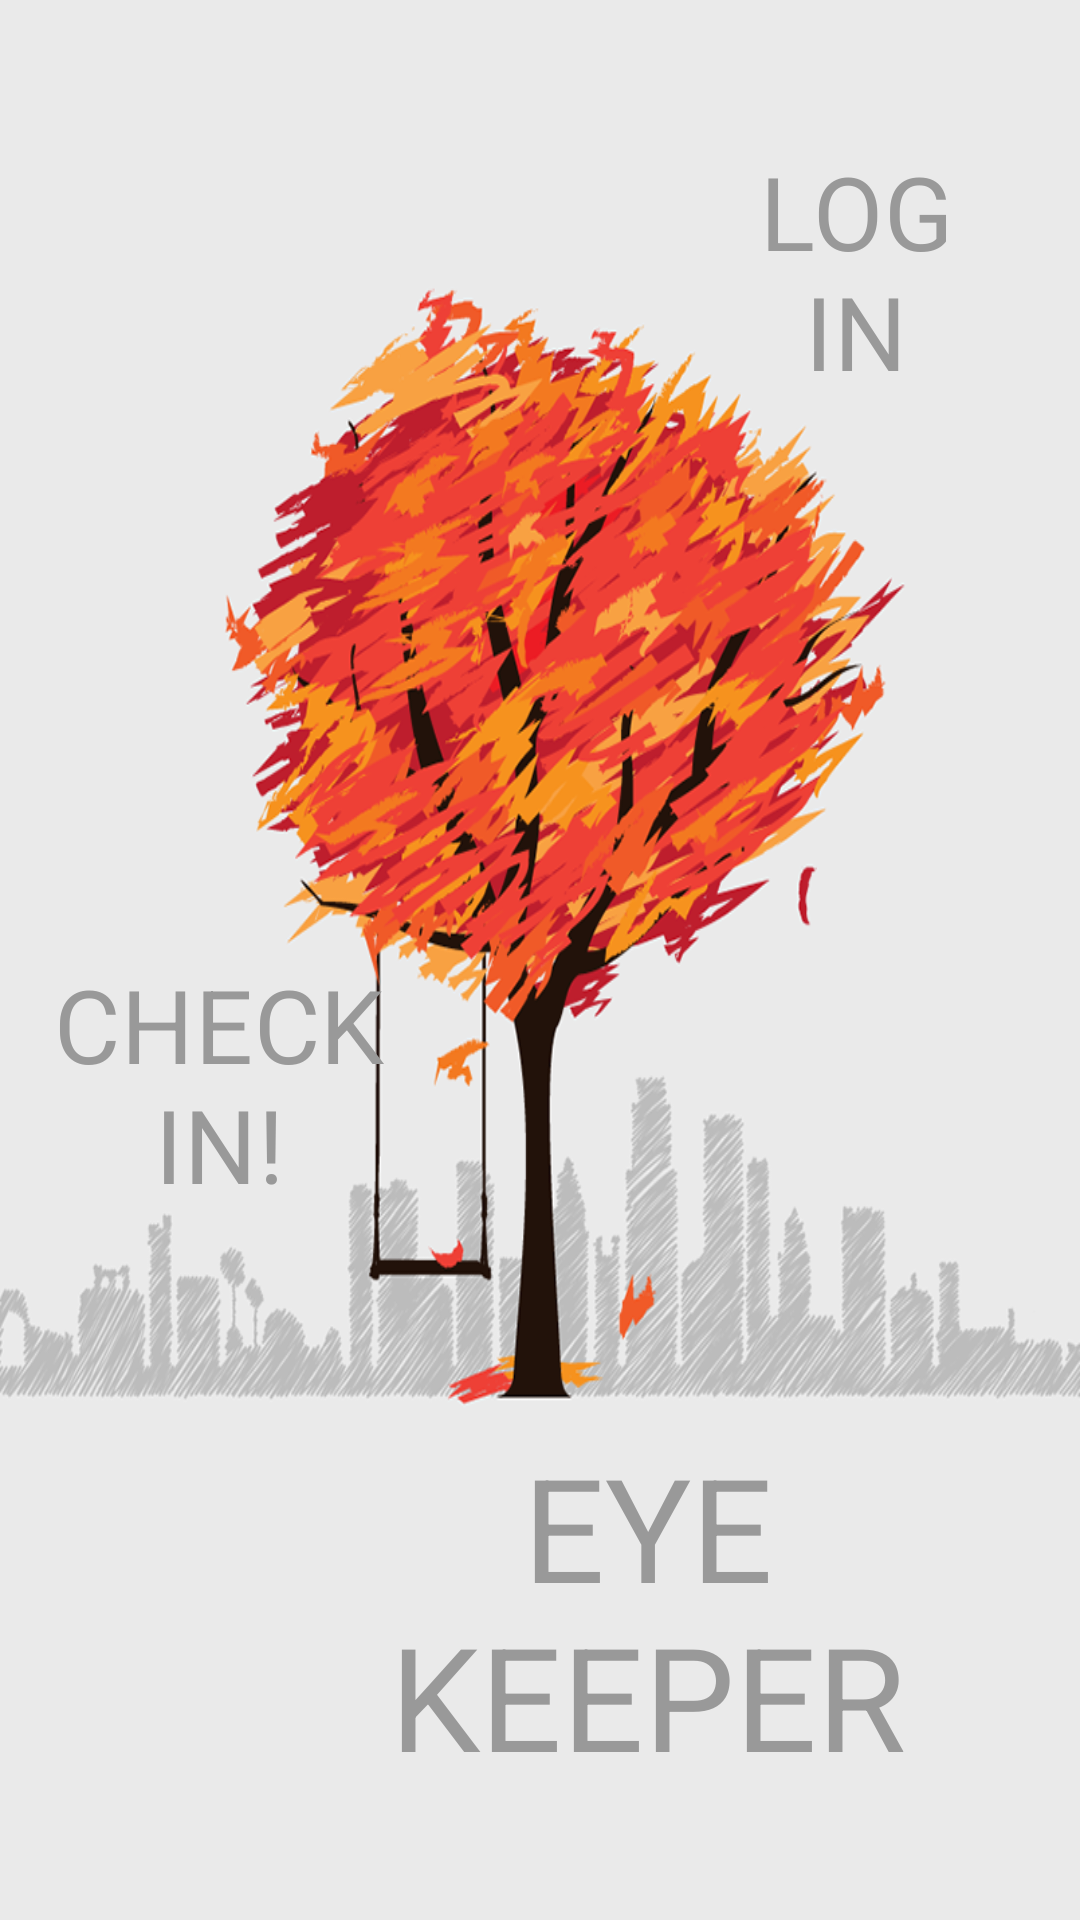

Layout XML and referenced resources for this Android screen:
<!-- AndroidManifest.xml: application theme AppTheme -->
<!-- res/layout/activity_main_navi.xml -->
<?xml version="1.0" encoding="utf-8"?>
<android.support.constraint.ConstraintLayout xmlns:android="http://schemas.android.com/apk/res/android"
    xmlns:app="http://schemas.android.com/apk/res-auto"
    xmlns:tools="http://schemas.android.com/tools"
    android:layout_width="match_parent"
    android:layout_height="match_parent"
    android:background="@drawable/navi_bg"
    tools:context=".MainNaviActivity">

    <Button
        android:id="@+id/eye_keeper"
        android:layout_width="190dp"
        android:layout_height="190dp"
        android:layout_marginTop="8dp"
        android:layout_marginBottom="8dp"

        android:background="@drawable/mack_ripple_background"
        android:gravity="center"
        android:onClick="GoToMedia"
        android:text="@string/eye_keeper"
        android:textColor="#999"

        android:textAppearance="@style/TextAppearance.MaterialComponents.Headline3"
        app:layout_constraintBottom_toBottomOf="parent"
        app:layout_constraintEnd_toEndOf="parent"
        app:layout_constraintHorizontal_bias="0.711"
        app:layout_constraintStart_toStartOf="parent"
        app:layout_constraintTop_toTopOf="parent"
        app:layout_constraintVertical_bias="1.0" />

    <Button
        android:id="@+id/check_in"
        android:layout_width="130dp"
        android:layout_height="130dp"
        android:layout_marginStart="8dp"
        android:layout_marginLeft="8dp"
        android:layout_marginEnd="8dp"
        android:layout_marginRight="8dp"

        android:background="@drawable/mask_ripple"
        android:gravity="center"
        android:onClick="GoToCheckIn"
        android:text="@string/check_in"
        android:textColor="#999"

        android:textAppearance="@style/TextAppearance.MaterialComponents.Headline4"
        app:layout_constraintBottom_toBottomOf="parent"
        app:layout_constraintEnd_toEndOf="parent"
        app:layout_constraintHorizontal_bias="0.0"
        app:layout_constraintStart_toStartOf="parent"
        app:layout_constraintTop_toTopOf="parent"
        app:layout_constraintVertical_bias="0.581" />

    <Button
        android:id="@+id/log_in"
        android:layout_width="100dp"
        android:layout_height="100dp"
        android:layout_marginStart="8dp"
        android:layout_marginLeft="8dp"
        android:layout_marginTop="8dp"
        android:layout_marginEnd="8dp"
        android:layout_marginRight="8dp"

        android:layout_marginBottom="8dp"
        android:background="@drawable/mask_ripple_3"
        android:gravity="center"
        android:onClick="GoTOLogIn"
        android:text="@string/log_in"

        android:textAppearance="@style/TextAppearance.MaterialComponents.Headline4"
        android:textColor="#999"
        app:layout_constraintBottom_toBottomOf="parent"
        app:layout_constraintEnd_toEndOf="parent"
        app:layout_constraintHorizontal_bias="0.932"
        app:layout_constraintStart_toStartOf="parent"
        app:layout_constraintTop_toTopOf="parent"
        app:layout_constraintVertical_bias="0.062" />
</android.support.constraint.ConstraintLayout>
<!-- resources referenced by this layout -->
<resources>
  <!-- drawable mack_ripple_background (drawable) -->
  <?xml version="1.0" encoding="utf-8"?>
  <ripple xmlns:android="http://schemas.android.com/apk/res/android"
      android:color="#4198b9"
      >
  
  </ripple>
  <!-- drawable mask_ripple (drawable) -->
  <?xml version="1.0" encoding="utf-8"?>
  <ripple xmlns:android="http://schemas.android.com/apk/res/android"
      android:color="#6bb3c0"
      >
  
  </ripple>
  <!-- drawable mask_ripple_3 (drawable) -->
  <?xml version="1.0" encoding="utf-8"?>
  <ripple xmlns:android="http://schemas.android.com/apk/res/android"
      android:color="#91cfc9"
      >
  </ripple>
  <!-- drawable navi_bg: png bitmap (drawable, 383576 bytes) -->
  <string name="check_in">CHECK IN!</string>
  <string name="eye_keeper">EYE KEEPER</string>
  <string name="log_in">LOG IN</string>
  <style name="AppTheme" parent="QMUI.Compat.NoActionBar">
          
          <item name="colorPrimary">@color/colorPrimary</item>
          <item name="colorPrimaryDark">@color/colorPrimaryDark</item>
          <item name="colorAccent">@color/colorAccent</item>
      </style>
  <!-- not gathered from this repository: default colours our renderer supplied (Android Studio template values) -->
  <color name="colorPrimary">#FF6200EE</color>
  <color name="colorPrimaryDark">#FF3700B3</color>
  <color name="colorAccent">#FF03DAC5</color>
</resources>
